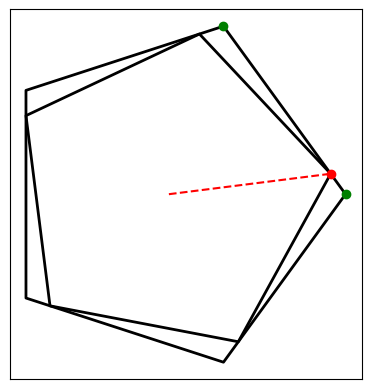
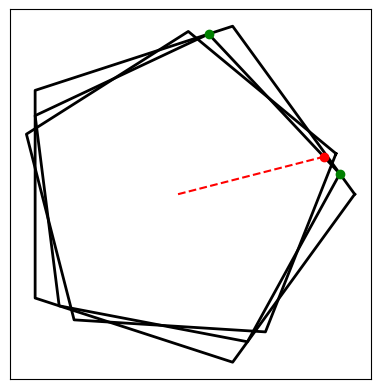

The matplotlib source for these figures, in order: (Note: this script raises an exception after producing the figures.)
import numpy as np
import matplotlib.pyplot as plt

class SimpleLine(object):

    def __init__(self,x1,x2,y1,y2):
        self.m = (y2-y1)/(x2-x1)
        self.b = y1-(self.m*x1)

    def get_y(self,x):
        return (self.m*x)+self.b

class SimpleCircle(object):

    def __init__(self,xc=0,yc=0,radius=1.,npoints=1000):

        self.r = radius
        self.cent = np.array([xc,yc])

        self.ang = np.linspace(0.,np.pi*2.,npoints)
        self.x = xc+(self.r*np.cos(self.ang))
        self.y = yc+(self.r*np.sin(self.ang))

class SimpleEllipse(object):

    def __init__(self,a,r=1.,npoints=1000):

        self.a=a
        self.x = np.linspace(-1,1,int(npoints/2.))
        self.y = np.sqrt((a*a)*(1.-(self.x*self.x)))
        self.x = np.concatenate((self.x,np.flip(self.x)))
        self.y = np.concatenate((self.y,(-1.)*self.y))

class SinuCirc(object):

    def __init__(self,radius,inner_omega):
        self.r = radius
        self.om = inner_omega
        
        self.x = np.linspace((-1.)*radius,radius,5000)
        self.t = np.arccos(self.x/radius)
        self.yi = np.sin(self.t)*radius
        self.yo = np.sin(self.t*inner_omega)*radius
        self.y = self.yi*self.yo/radius
        self.x1 = np.copy(self.x)
        self.y1 = np.copy(self.yi)
        self.y2 = np.copy(self.yo)

    def Spin(self,theta):

        rmat = np.array([[np.cos(theta),(-1.)*np.sin(theta)],
                               [np.sin(theta),np.cos(theta)]])
        xy   = np.vstack((self.x,self.y))
        self.x = np.sum(xy.T*rmat[0],axis=1)
        self.y = np.sum(xy.T*rmat[1],axis=1)
          
class PowerFlower(object):

    def __init__(self,N=6,xs=0.,ys=0.,npoints=1000,rad=1.):

        self.xs = xs
        self.ys = ys
        self.N = N
        self.npoints = npoints
        self.rad=rad
        
        cent = SimpleCircle(xc=xs,yc=ys,npoints=self.npoints,radius=self.rad)
        self.angs = np.linspace(0,np.pi*2.,N+1)[:-1]
        self.xc,self.yc = np.cos(self.angs),np.sin(self.angs)
        self.layer = 0
        self.values = {f'layer{self.layer}':{'coords':np.vstack((rad*cent.x,rad*cent.y)),
                                             'cents':np.array([self.xc,self.yc])}
                      }

    def add_layer(self):
        
        self.layer+=1
        sc = self.rad*self.layer
        tx,ty = [],[]
        for i,ang in enumerate(self.angs):
            tx.append((self.rad*self.layer*self.xc[i])+self.xs)
            ty.append((self.rad*self.layer*self.yc[i])+self.ys)

            if self.layer > 1:
                try:
                    x1,x2 = (sc*self.xc[i])+self.xs,(sc*self.xc[i+1])+self.xs
                    y1,y2 = (sc*self.yc[i])+self.ys,(sc*self.yc[i+1])+self.ys
                    
                except:
                    x1,x2 = (sc*self.xc[i])+self.xs,(sc*self.xc[0])+self.xs
                    y1,y2 = (sc*self.yc[i])+self.ys,(sc*self.yc[0])+self.ys
                    
                if np.abs(x2-x1) >= 1.e-6:
                    tline = SimpleLine(x1,x2,y1,y2)
                    xs = np.linspace(x1,x2,self.layer+1)[1:-1]
                    ys = tline.get_y(xs)
                else:
                    xs = []
                    for i in range(self.layer-1): xs.append(x1)
                    ys = np.linspace(y2,y1,self.layer+1)[1:-1]
                for j in range(len(xs)):
                    tx.append(xs[j])
                    ty.append(ys[j])
        tmc = np.zeros((len(tx),2,self.npoints))
        for i in range(len(tx)):
            tcirc = SimpleCircle(xc=tx[i],yc=ty[i],npoints=self.npoints,radius=self.rad)
            tmc[i] = np.vstack((tcirc.x,tcirc.y))

            

        self.values[f'layer{self.layer}'] = {'coords':tmc}
        tx.append(tx[0])
        ty.append(ty[0])
        self.values[f'layer{self.layer}']['cents'] = np.vstack((tx,ty))
                    

class PowerElower(object):

    def __init__(self,N=6,layers=1,xs=0.,ys=0.,npoints=1000):

        self.xs = xs
        self.ys = ys
        self.N = N
        self.npoints = npoints
        
        cent = SimpleCircle(npoints=self.npoints)
        self.angs = np.linspace(0,np.pi*2.,N+1)[:-1]
        self.xc,self.yc = np.cos(self.angs),np.sin(self.angs)
        self.layer = 0
        self.values = {f'layer{self.layer}':{'coords':np.vstack((cent.x,cent.y)),
                                             'cents':np.array([self.xc,self.yc])}
                      }

    def add_layer(self):
        
        self.layer+=1
        s,c = np.sin(self.angs[1]),np.cos(self.angs[1])
        ellip = s/np.sqrt(1.-((1.-c)*(1.-c)))
        tmell = SimpleEllipse(ellip)
        tmell.x += float(self.layer)
        
        tx,ty = [],[]
        for i,ang in enumerate(self.angs):
            tx.append((self.layer*self.xc[i])+self.xs)
            ty.append((self.layer*self.yc[i])+self.ys)


        tmc = np.zeros((len(tx),2,self.npoints))
        for i,ang in enumerate(self.angs):
            s,c = np.sin(ang),np.cos(ang)
            xt = (tmell.x*c)-(tmell.y*s)
            yt = (tmell.x*s)+(tmell.y*c)
            tmc[i] = np.vstack((xt,yt))

        self.values[f'layer{self.layer}'] = {'coords':tmc}
        tx.append(tx[0])
        ty.append(ty[0])
        self.values[f'layer{self.layer}']['cents'] = np.vstack((tx,ty))

class SpinZoomer():

    def __init__(self,N=5,ang=15.*(np.pi/180.)):
        self.sides = 5
        self.bangs = np.linspace(0,np.pi*2.,N+1)

        self.x = np.cos(self.bangs)
        self.y = np.sin(self.bangs)
        self.n = 0.

    def add_one(self,frac=.1):

        self.n += 1.
        angp  = frac*(self.bangs[1]-self.bangs[0])*self.n
        tmang = self.bangs+angp
        if self.n == 1:
            x1,x2 = self.x[0],self.x[1]
            y1,y2 = self.y[0],self.y[1]
        else:
            tx,ty = self.x[int(self.n)-1],self.y[int(self.n)-1]
            x1,x2 = tx[0],tx[1]
            y1,y2 = ty[0],ty[1]
        m = (y2-y1)/(x2-x1)
        b = y2-(m*x2)
        xx,yy = np.cos(angp),np.sin(angp)
        mm = yy/xx
        xt = b/(mm-m)
        yt = mm*xt 
        fr = np.sqrt(xt*xt+yt*yt)/np.sqrt(x2*x2+y2*y2)
        x,y = fr*np.cos(tmang),fr*np.sin(tmang)

        self.x = np.vstack((self.x,x))
        self.y = np.vstack((self.y,y))

        F  = plt.figure()
        ax = F.add_subplot(111)
        ax.set_aspect('equal')
        ax.set_xticks([])
        ax.set_yticks([])
        for i in range(int(self.n)+1):
            ax.plot(self.x[i],self.y[i],'k-',lw=2)
        ax.plot([x1,x2],[y1,y2],'go')
        ax.plot([0,xt],[0,yt],'r--')
        ax.plot(xt,yt,'ro')
        plt.show()

class FractalFlower(object):

    def __init__(self,N=6,xs=0.,ys=0.,npoints=1000,rad=1.):

        self.xs = xs
        self.ys = ys
        self.N = N
        self.npoints = npoints
        self.rad=rad
        
        cent = SimpleCircle(xc=xs,yc=ys,npoints=self.npoints,radius=self.rad)
        self.angs = np.linspace(0,np.pi*2.,N+1)[:-1]
        self.xc,self.yc = np.cos(self.angs),np.sin(self.angs)
        self.layer = 0
        self.values = {f'layer{self.layer}':{'coords':np.vstack((rad*cent.x,rad*cent.y)),
                                             'cents':np.array([self.xc,self.yc])}
                      }
        self.hi = np.max(rad*cent.x)

    def add_layer(self):
        
        self.layer+=1
        ext = 1./(2.*np.cos(self.angs[1]))
        sc = self.rad*self.layer*ext
        tx,ty = [],[]
        for i,ang in enumerate(self.angs):
            tx.append((self.rad*self.layer*self.xc[i])+self.xs)
            ty.append((self.rad*self.layer*self.yc[i])+self.ys)

            if self.layer > 1:
                try:
                    x1,x2 = (sc*self.xc[i])+self.xs,(sc*self.xc[i+1])+self.xs
                    y1,y2 = (sc*self.yc[i])+self.ys,(sc*self.yc[i+1])+self.ys
                    
                except:
                    x1,x2 = (sc*self.xc[i])+self.xs,(sc*self.xc[0])+self.xs
                    y1,y2 = (sc*self.yc[i])+self.ys,(sc*self.yc[0])+self.ys
                    
                if np.abs(x2-x1) >= 1.e-6:
                    tline = SimpleLine(x1,x2,y1,y2)
                    xs = np.linspace(x1,x2,self.layer+1)[1:-1]
                    ys = tline.get_y(xs)
                else:
                    xs = []
                    for i in range(self.layer-1): xs.append(x1)
                    ys = np.linspace(y2,y1,self.layer+1)[1:-1]
                for j in range(len(xs)):
                    tx.append(xs[j])
                    ty.append(ys[j])
        tmc = np.zeros((len(tx),2,self.npoints))
        for i in range(len(tx)):
            tcirc = SimpleCircle(xc=tx[i],yc=ty[i],npoints=self.npoints,radius=sc)
            tmc[i] = np.vstack((tcirc.x,tcirc.y))
            hi = np.max(tcirc.x)
            if hi > self.hi: self.hi = hi

        self.values[f'layer{self.layer}'] = {'coords':tmc}

        
        tx.append(tx[0])
        ty.append(ty[0])
        self.values[f'layer{self.layer}']['cents'] = np.vstack((tx,ty))

    def tmp(self,ax,c='k',minlw=1,maxlw=6,ilo=0.1,ihi=25.,palette=[0]):

        lfct = ilo/ihi
        hfct = ihi/ilo
        
        ks = list(self.values.keys())
        lws = np.linspace(minlw,maxlw,len(ks))
        for i,k in enumerate(ks):
            tmlw = lws[i]
            tmd = self.values[k]['coords']
            if len(palette) == 1:
                tmc = np.random.choice(['crimson','orange','gold','darkgreen','dodgerblue','violet'])
            else:
                tmc = palette[np.random.randint(0,palette.shape[0])]
            if k == 'layer0':
                ax.plot(tmd[0],tmd[1],'-',c=tmc,lw=tmlw,alpha=.1)
                ax.plot(tmd[0]*lfct,tmd[1]*lfct,'-',c=tmc,lw=tmlw,alpha=.2)
                ax.plot(tmd[0]*hfct,tmd[1]*hfct,'-',c=tmc,lw=tmlw,alpha=.2)
            else:
                for i in range(tmd.shape[0]):
                    ax.plot(tmd[i][0],tmd[i][1],'-',c=tmc,lw=tmlw,alpha=.1)
                    ax.plot(tmd[i][0]*lfct,tmd[i][1]*lfct,'-',c=tmc,lw=tmlw,alpha=.2)
                    ax.plot(tmd[i][0]*hfct,tmd[i][1]*hfct,'-',c=tmc,lw=tmlw,alpha=.2)
        
        

if __name__ == '__main__':

    sz=SpinZoomer()
    for i in range(2): sz.add_one()
    sz.tmp()
    
